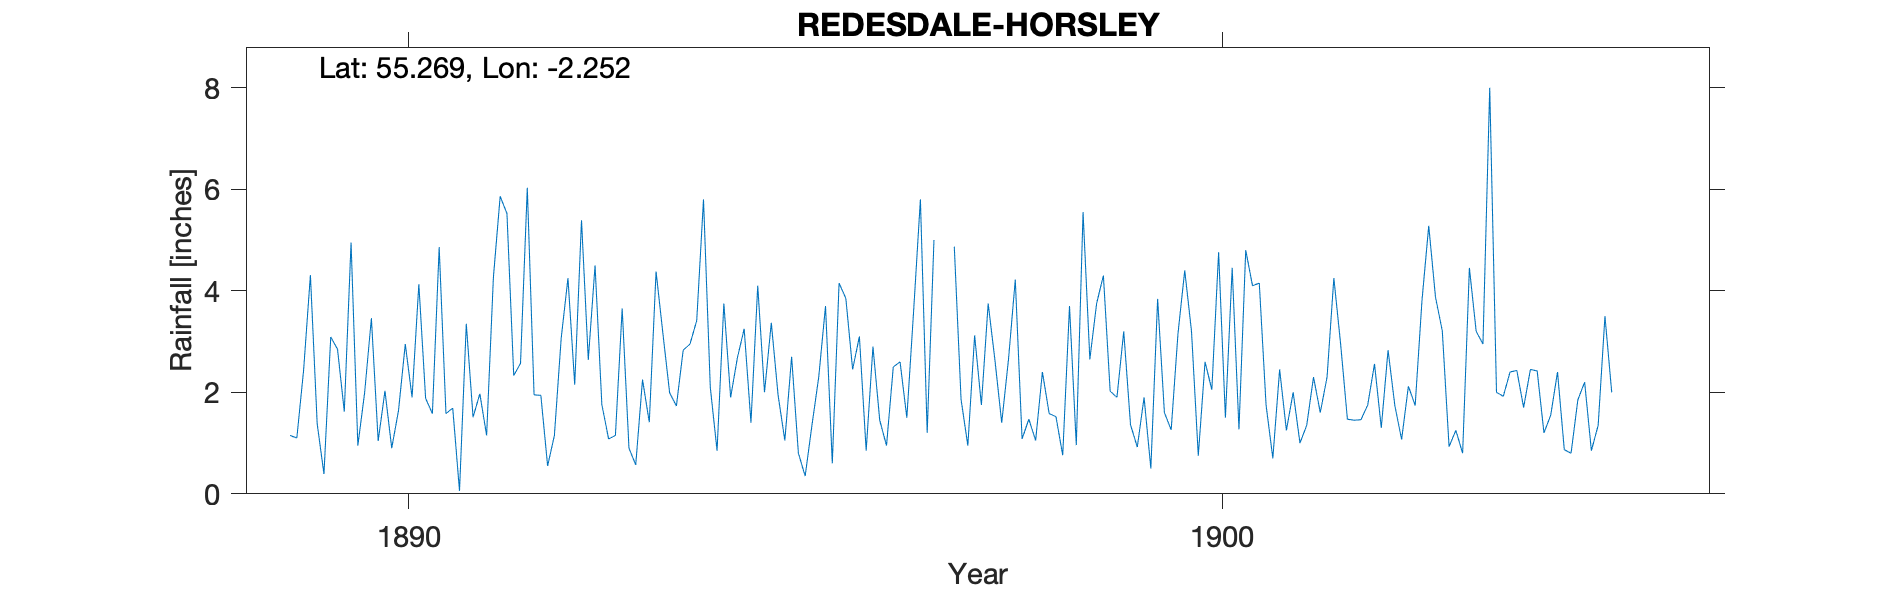

Values plotted in this chart, from the file beside it:
REDESDALE HORSLEY, , , , , , , , , , , , , , , , , , , , , , , 
Grid ref, NY841972, Long, -2.252, Lat, 55.27, Elevation, 600, ft, , , , , , , , , , , , , , , 
Station no, RR2682, , , , , , , , , , , , , , , , , , , , , , 
, 1880, 1881, 1882, 1883, 1884, 1885, 1886, 1887, 1888, 1889, 1890, 1891, 1892, 1893, 1894, 1895, 1896, 1897, 1898, 1899, 1900, 1901, 1902
January, , , , , , , , , , 1.15, 3.46, 1.69, 1.95, 1.15, 3.41, 1.95, 3.1, -999, 1.08, 4.3, 4.4, 1.75, 1.47
February, , , , , , , , , , 1.1, 1.04, 0.06, 1.94, 3.65, 5.8, 1.05, 0.85, -999, 1.47, 2.02, 3.2, 0.7, 1.45
March, , , , , , , , , , 2.44, 2.03, 3.35, 0.55, 0.9, 2.1, 2.7, 2.9, 4.87, 1.05, 1.9, 0.75, 2.45, 1.46
April, , , , , , , , , , 4.31, 0.9, 1.51, 1.15, 0.57, 0.85, 0.8, 1.45, 1.86, 2.4, 3.2, 2.6, 1.25, 1.75
May, , , , , , , , , , 1.38, 1.64, 1.97, 3.06, 2.25, 3.75, 0.35, 0.95, 0.95, 1.58, 1.36, 2.05, 2, 2.56
June, , , , , , , , , , 0.39, 2.95, 1.15, 4.25, 1.41, 1.9, 1.35, 2.5, 3.12, 1.52, 0.92, 4.76, 1, 1.3
July, , , , , , , , , , 3.09, 1.9, 4.26, 2.15, 4.38, 2.68, 2.3, 2.6, 1.75, 0.76, 1.9, 1.5, 1.35, 2.83
August, , , , , , , , , , 2.85, 4.13, 5.86, 5.39, 3.17, 3.25, 3.7, 1.5, 3.75, 3.7, 0.5, 4.45, 2.3, 1.74
September, , , , , , , , , , 1.62, 1.88, 5.52, 2.64, 1.99, 1.4, 0.6, 3.6, 2.63, 0.96, 3.84, 1.27, 1.6, 1.07
October, , , , , , , , , , 4.95, 1.58, 2.33, 4.5, 1.73, 4.1, 4.15, 5.8, 1.4, 5.55, 1.6, 4.8, 2.3, 2.12
November, , , , , , , , , , 0.95, 4.86, 2.57, 1.76, 2.83, 2, 3.85, 1.2, 2.65, 2.65, 1.26, 4.1, 4.25, 1.74
December, , , , , , , , , , 1.99, 1.58, 6.03, 1.08, 2.95, 3.37, 2.45, 5, 4.22, 3.75, 3.15, 4.15, 2.95, 3.8
Total, , , , , , , , , , 26.22, 27.95, 36.3, 30.42, 26.98, 34.61, 25.25, 31.45, 30.1, 26.47, 25.95, 38.03, 23.9, 23.29
1897 Jan-Feb bracketed, , , , , , , , , , , , , , , , , , , , , , , 
